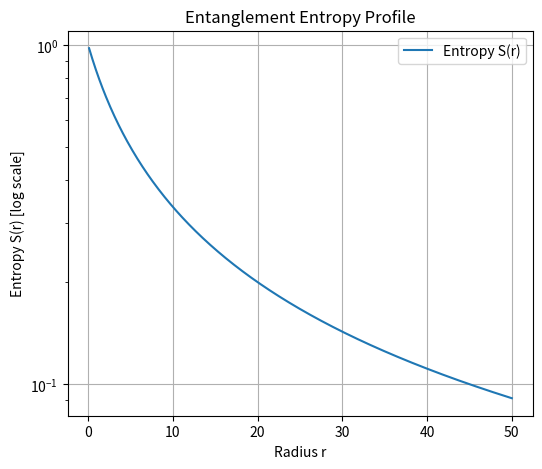
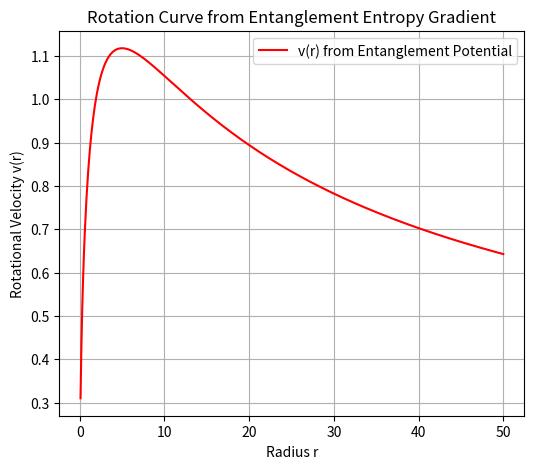

These charts were generated, in order, by the following Python code:
import numpy as np
import matplotlib.pyplot as plt

# ---------------------------------------------------
# 1) Entanglement entropy profile S(r)
# ---------------------------------------------------
def S(r, S0=1.0, r0=1.0, alpha=1.0):
    """
    Entanglement entropy profile, decaying more slowly than typical mass density
    if alpha < 2 (standard mass distributions might have alpha >= 2).
    """
    return S0 * (1 + r / r0) ** (-alpha)

# ---------------------------------------------------
# 2) Effective potential: Phi(r) = kappa * S(r)
# ---------------------------------------------------
def Phi(r, kappa=1.0, S0=1.0, r0=1.0, alpha=1.0):
    # Make the potential negative, akin to standard gravity
    return -kappa * S(r, S0, r0, alpha)

# ---------------------------------------------------
# 3) Rotation velocity: v(r) = sqrt( r * dPhi/dr )
# ---------------------------------------------------
def v_rot(r, kappa=1.0, S0=1.0, r0=1.0, alpha=1.0):
    # derivative of Phi is also negative * negative => positive
    dS_dr = -alpha * S0 / r0 * (1.0 + r / r0) ** (-(alpha + 1))
    dPhi_dr = -kappa * dS_dr   # extra minus sign
    val = r * dPhi_dr
    return np.sqrt(np.maximum(val, 0.0))

# ---------------------------------------------------
# 4) Demo: Plotting both S(r) and v(r)
# ---------------------------------------------------
if __name__ == "__main__":
    # Set up a radial array
    r_vals = np.linspace(0.1, 50, 500)

    # Example parameters
    S0 = 1.0
    r0 = 5.0
    alpha = 1.0
    kappa = 5.0

    # Compute S(r) and v(r)
    s_vals = S(r_vals, S0, r0, alpha)
    v_vals = v_rot(r_vals, kappa, S0, r0, alpha)

    # --- Plot Entropy ---
    plt.figure(figsize=(6,5))
    plt.plot(r_vals, s_vals, label='Entropy S(r)')
    plt.yscale('log')  # Only valid if s_vals > 0
    plt.xlabel('Radius r')
    plt.ylabel('Entropy S(r) [log scale]')
    plt.title('Entanglement Entropy Profile')
    plt.grid(True)
    plt.legend()
    plt.show()

    # --- Plot Rotation Velocity ---
    plt.figure(figsize=(6,5))
    plt.plot(r_vals, v_vals, 'r-', label='v(r) from Entanglement Potential')
    plt.xlabel('Radius r')
    plt.ylabel('Rotational Velocity v(r)')
    plt.title('Rotation Curve from Entanglement Entropy Gradient')
    plt.grid(True)
    plt.legend()
    plt.show()